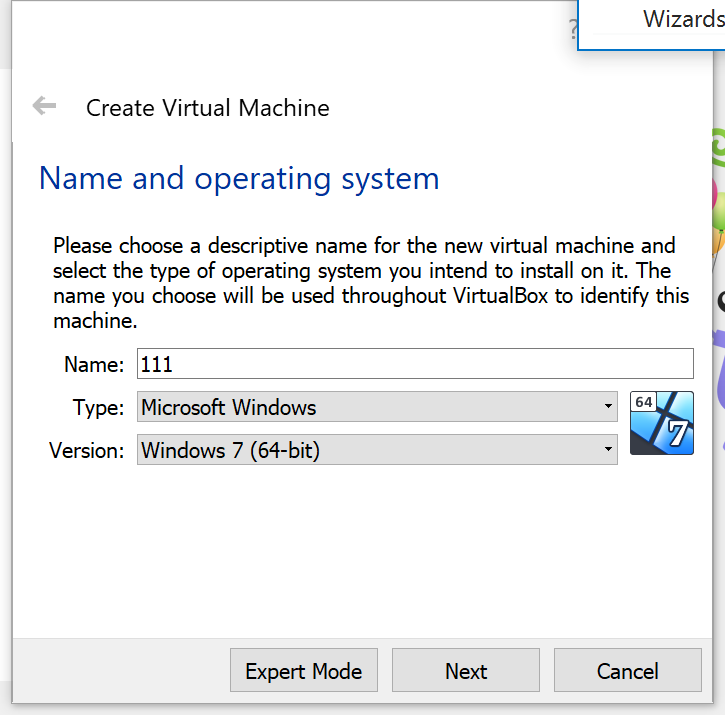
Workflow: Sequence

Step 1: Attach Window 'CreateVir Qt5qwindo' on the element in window 'Create Virtual Machine' (virtualbox.exe)

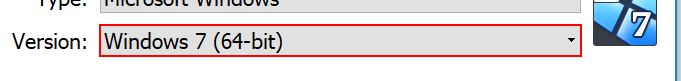
Step 2: select "Windows 2003 (32-bit)" in the combo box 'Version: Down'